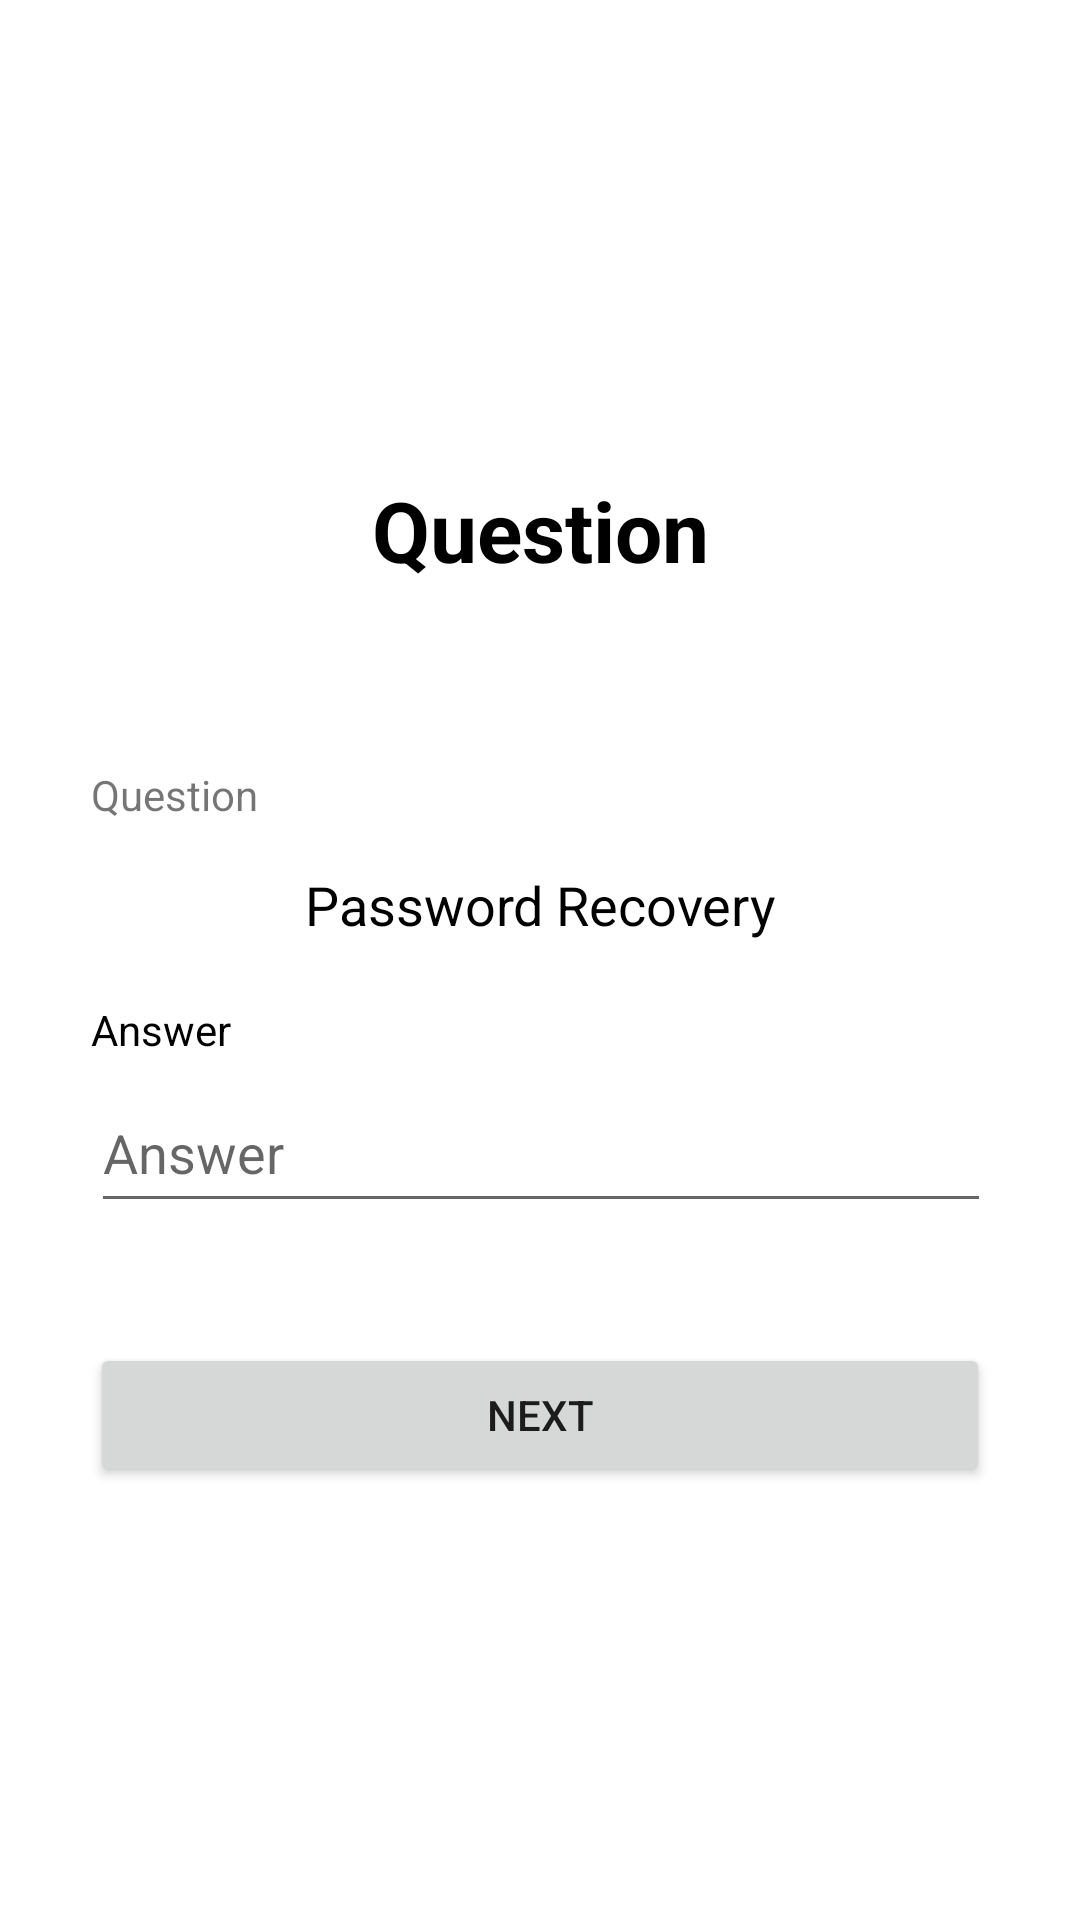

This screen was rendered from an Android layout file. Write that file and the resources it references.
<!-- AndroidManifest.xml: application theme Theme.MyApplication -->
<!-- res/layout/activity_password_recovery2.xml -->
<?xml version="1.0" encoding="utf-8"?>
<androidx.constraintlayout.widget.ConstraintLayout xmlns:android="http://schemas.android.com/apk/res/android"
    xmlns:app="http://schemas.android.com/apk/res-auto"
    xmlns:tools="http://schemas.android.com/tools"
    android:layout_width="match_parent"
    android:layout_height="match_parent"
    tools:context=".password_recovery1">

    <EditText
        android:id="@+id/re_answer_edit"
        android:layout_width="300dp"
        android:layout_height="50dp"
        android:layout_marginTop="5dp"
        android:ems="10"
        android:hint="Answer"
        android:inputType="textPersonName"
        app:layout_constraintEnd_toEndOf="parent"
        app:layout_constraintHorizontal_bias="0.504"
        app:layout_constraintStart_toStartOf="parent"
        app:layout_constraintTop_toBottomOf="@+id/re_answer" />

    <Button
        android:id="@+id/re_next_btn2"
        android:layout_width="300dp"
        android:layout_height="wrap_content"
        android:layout_marginTop="40dp"
        android:onClick="onNext2"
        android:text="Next"
        app:layout_constraintEnd_toEndOf="parent"
        app:layout_constraintStart_toStartOf="parent"
        app:layout_constraintTop_toBottomOf="@+id/re_answer_edit" />

    <TextView
        android:id="@+id/re_answer"
        android:layout_width="wrap_content"
        android:layout_height="wrap_content"
        android:layout_marginTop="20dp"
        android:text="Answer"
        android:textColor="#000000"
        app:layout_constraintStart_toStartOf="@+id/re_answer_edit"
        app:layout_constraintTop_toBottomOf="@+id/re_qs_tv" />

    <TextView
        android:id="@+id/re_question"
        android:layout_width="wrap_content"
        android:layout_height="wrap_content"
        android:layout_marginTop="60dp"
        android:text="Question"
        app:layout_constraintStart_toStartOf="@+id/re_answer_edit"
        app:layout_constraintTop_toBottomOf="@+id/re_pwd_title2" />

    <TextView
        android:id="@+id/re_pwd_title2"
        android:layout_width="match_parent"
        android:layout_height="wrap_content"
        android:layout_marginTop="158dp"
        android:text="Question"
        android:textAlignment="center"
        android:textColor="#000000"
        android:textSize="28sp"
        android:textStyle="bold"
        android:typeface="normal"
        app:layout_constraintEnd_toEndOf="parent"
        app:layout_constraintHorizontal_bias="0.0"
        app:layout_constraintStart_toStartOf="parent"
        app:layout_constraintTop_toTopOf="parent" />

    <TextView
        android:id="@+id/re_qs_tv"
        android:layout_width="350dp"
        android:layout_height="wrap_content"
        android:layout_marginTop="15dp"
        android:text="Password Recovery"
        android:textAlignment="center"
        android:textColor="#000000"
        android:textSize="18sp"
        android:typeface="normal"
        app:layout_constraintEnd_toEndOf="parent"
        app:layout_constraintHorizontal_bias="0.493"
        app:layout_constraintStart_toStartOf="parent"
        app:layout_constraintTop_toBottomOf="@+id/re_question" />
</androidx.constraintlayout.widget.ConstraintLayout>
<!-- resources referenced by this layout -->
<resources>
  <style name="Theme.MyApplication" parent="Theme.MaterialComponents.DayNight.DarkActionBar">
          <item name="windowNoTitle">true</item>
          
          <item name="colorPrimary">@color/purple_500</item>
          <item name="colorPrimaryVariant">@color/purple_700</item>
          <item name="colorOnPrimary">@color/white</item>
          
          <item name="colorSecondary">@color/teal_200</item>
          <item name="colorSecondaryVariant">@color/teal_700</item>
          <item name="colorOnSecondary">@color/black</item>
          
          <item name="android:statusBarColor">?attr/colorPrimaryVariant</item>
          
      </style>
  <!-- not gathered from this repository: default colours our renderer supplied (Android Studio template values) -->
  <color name="purple_500">#FF6200EE</color>
  <color name="purple_700">#FF3700B3</color>
  <color name="teal_200">#FF03DAC5</color>
  <color name="teal_700">#FF018786</color>
  <color name="black">#FF000000</color>
  <color name="white">#FFFFFFFF</color>
</resources>
